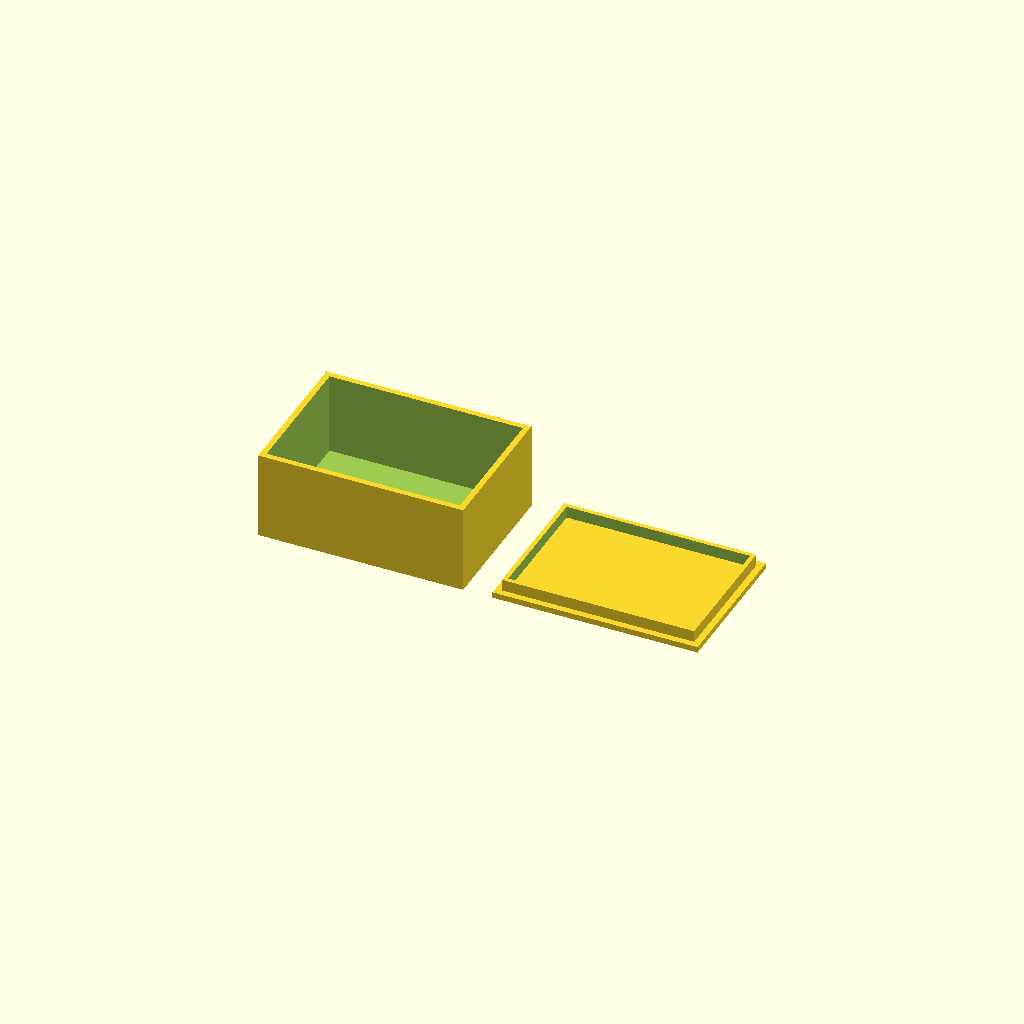
Cell 1: the model at its default parameters.
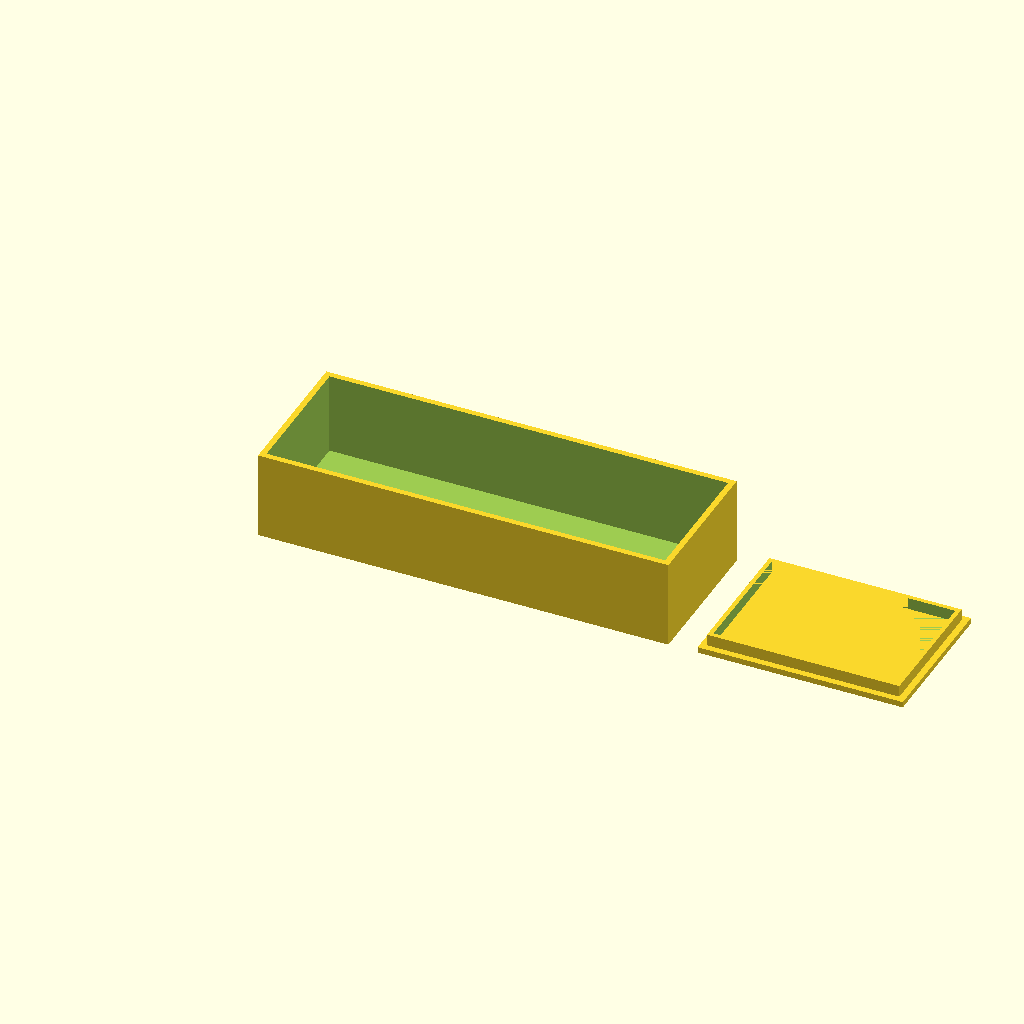
Cell 2: the same model with box_width = 140.
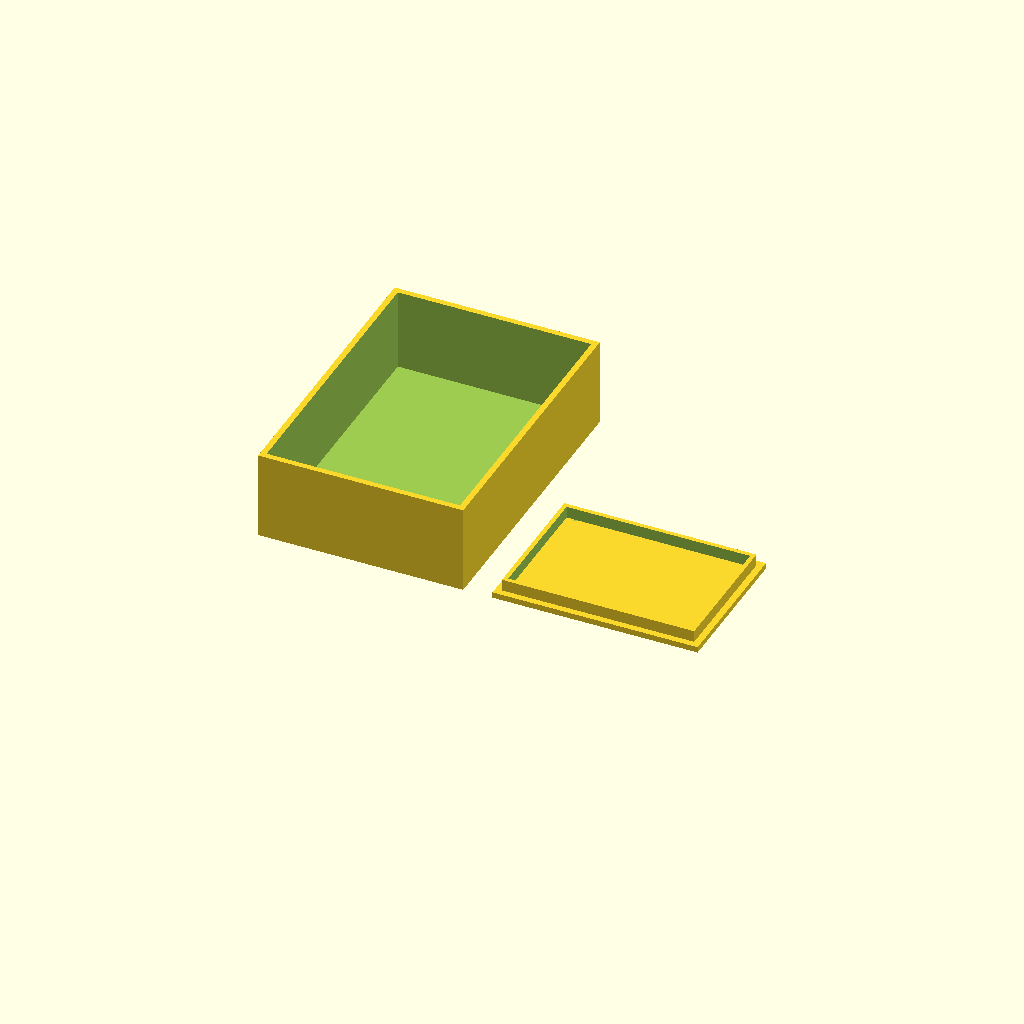
Cell 3: the same model with box_depth = 100.
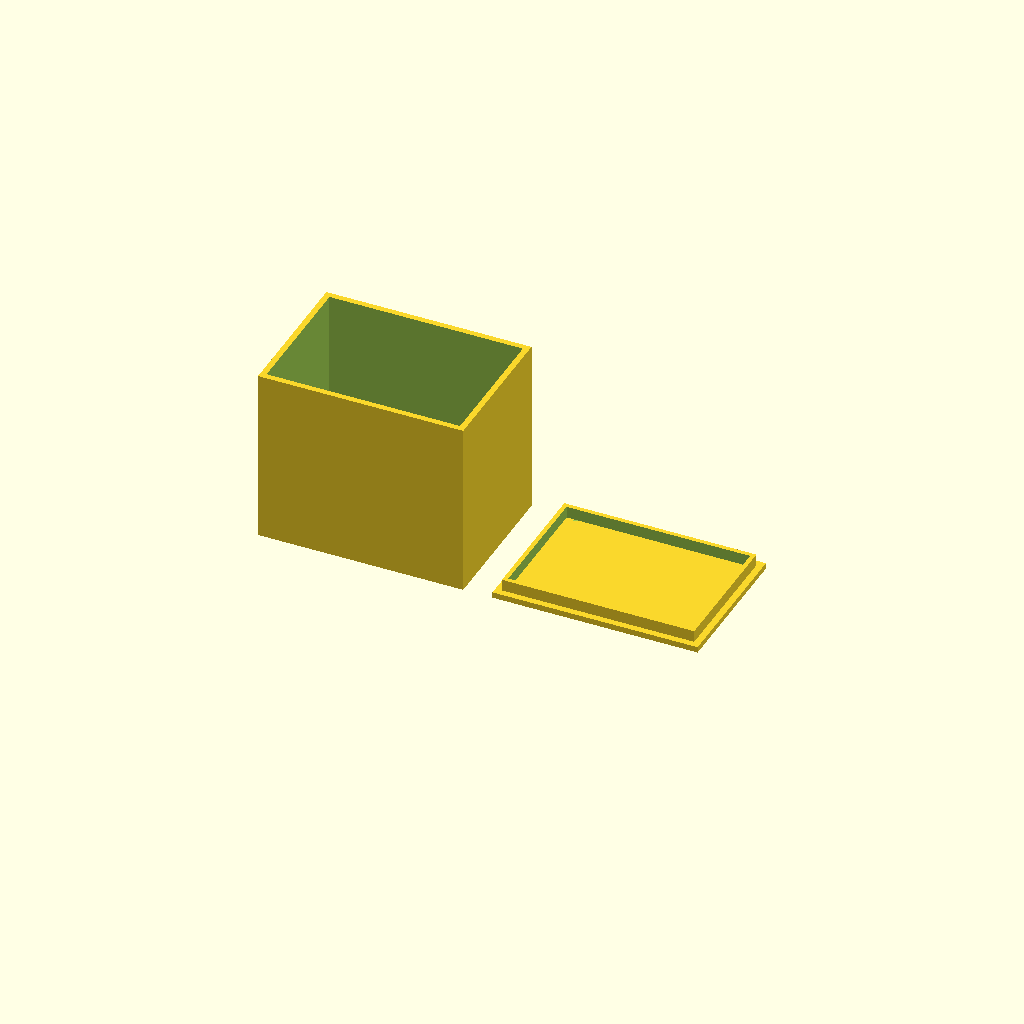
Cell 4 — box_height set to 60, the other parameters unchanged.
One fixed orthographic camera (rotation 55°, 0°, 25°; colour scheme Cornfield) for every cell.
The OpenSCAD source (bench/results/main-tiiny/code/tiiny_google_gemma-4-26B-A4B-it/enclosure_box_and_lid_s2_a1.scad):
// --- Dimensions: Box ---
box_width = 70;          // Outer width (X)
box_depth = 50;          // Outer depth (Y)
box_height = 30;        // Outer height (Z)
box_wall_thick = 2;      // Wall thickness
box_floor_thick = 2;     // Floor thickness

// --- Dimensions: Lid ---
lid_plate_w = 70;        // Plate width (X)
lid_plate_d = 50;        // Plate depth (Y)
lid_plate_h = 2;         // Plate thickness (Z)
lid_lip_w = 65.6;        // Lip outer width (X)
lid_lip_d = 45.6;        // Lip outer depth (Y)
lid_lip_h = 4;           // Lip height (Z)
lid_lip_thick = 1.5;     // Lip wall thickness

// --- Layout ---
gap = 10;                // Gap between parts on print bed
$fn = 64;                // Smoothness for curves

// --- Part 1: The Box ---
// Requirement: Rests on XY plane at z = 0 and builds upward (+Z).
// Centered on X and Y.
translate([0, 0, 0]) {
    difference() {
        // Main outer body
        cube([box_width, box_depth, box_height]);
        
        // Hollow interior
        // Subtracting from the top down to ensure the floor is exactly box_floor_thick
        translate([box_wall_thick, box_wall_thick, box_floor_thick])
            cube([box_width - 2*box_wall_thick, 
                  box_depth - 2*box_wall_thick, 
                  box_height]); // Extends past top to ensure clean cut
    }
}

// --- Part 2: The Lid ---
// Requirement: Printed upside down: a plate 70 x 50 x 2 mm lying on the bed, 
// with a rectangular lip on top of it.
// Requirement: Place the lid on the +X side of the box.
// Requirement: Rests on XY plane at z = 0.
// Centered on X and Y (relative to its own footprint).

// Calculate X offset: 
// Box is 70mm wide. Box is centered at 0, so its right edge is at X = 70.
// However, to keep the whole assembly centered or logically placed:
// We will place the box from X = -35 to 35.
// The gap is 10mm. So the lid starts at X = 35 + 10 = 45.
// The lid is 70mm wide, so its center is at 45 + 35 = 80.

translate([box_width + gap, 0, 0]) {
    // The lid is built "upward" from the bed.
    // The plate is the first layer (Z=0 to Z=2).
    // The lip is on top of the plate (Z=2 to Z=6).
    
    // 1. The Plate
    cube([lid_plate_w, lid_plate_d, lid_plate_h]);
    
    // 2. The Lip
    // Centered on the plate.
    translate([(lid_plate_w - lid_lip_w)/2, (lid_plate_d - lid_lip_d)/2, lid_plate_h])
    difference() {
        // Outer volume of the lip
        cube([lid_lip_w, lid_lip_d, lid_lip_h]);
        
        // Inner hollow of the lip
        // We subtract a slightly larger cube to ensure clean cut through the top
        translate([lid_lip_thick, lid_lip_thick, -0.01])
            cube([lid_lip_w - 2*lid_lip_thick, 
                  lid_lip_d - 2*lid_lip_thick, 
                  lid_lip_h + 0.02]);
    }
}

// Note on centering: 
// The prompt asks for the box to be centered on the origin in X and Y.
// To achieve this while keeping the box at Z=0, the box is defined from 0 to 70 
// and then we must translate it so its center (35, 25) is at (0,0).
// Let's re-apply the centering to the whole assembly to be safe.

/* 
   CORRECTED COORDINATE LOGIC:
   Box: 
     X: -35 to 35
     Y: -25 to 25
     Z: 0 to 30
   Lid:
     X: 45 to 115 (Starts at 35 + 10 gap)
     Y: -25 to 25
     Z: 0 to 6
*/

// Resetting the whole file to use the correct centering logic:
// (The code above is the logic, I will provide the final clean version below)
Customizer parameters (derived from the source; name, type, default, range or options):
box_width: number, default 70
box_depth: number, default 50
box_height: number, default 30
box_wall_thick: number, default 2
box_floor_thick: number, default 2
lid_plate_w: number, default 70
lid_plate_d: number, default 50
lid_plate_h: number, default 2
lid_lip_w: number, default 65.6
lid_lip_d: number, default 45.6
lid_lip_h: number, default 4
lid_lip_thick: number, default 1.5
gap: number, default 10
